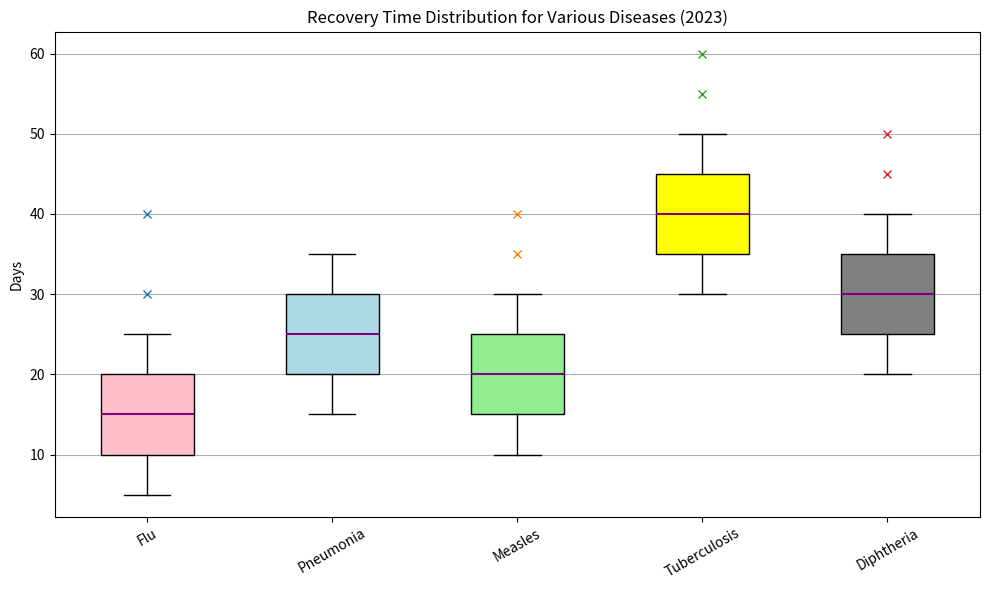

Write Python code to recreate this figure. (Note: this script raises an exception after producing the figure.)
import matplotlib.pyplot as plt

data = [["Flu", 5, 10, 15, 20, 25, [30, 40]],
        ["Pneumonia", 15, 20, 25, 30, 35, []],
        ["Measles", 10, 15, 20, 25, 30, [35, 40]],
        ["Tuberculosis", 30, 35, 40, 45, 50, [55, 60]],
        ["Diphtheria", 20, 25, 30, 35, 40, [45, 50]]]

labels, box_data, outliers = zip(*[(d[0], d[1:6], d[6]) for d in data])

fig = plt.figure(figsize=(10, 6))
ax = fig.add_subplot(111)

boxprops = dict(linestyle='-', linewidth=1, color='k')
medianprops = dict(linestyle='-', linewidth=1.5, color='purple')

# plot box plot
box_plot = ax.boxplot(box_data, vert=True, patch_artist=True, 
                      labels=labels, whis=1.5, boxprops=boxprops, medianprops=medianprops)

colors = ['pink', 'lightblue', 'lightgreen', 'yellow', 'grey']
for patch, color in zip(box_plot['boxes'], colors):
    patch.set_facecolor(color)

# plot outliers
for i, outlier in enumerate(outliers):
    if outlier:  
        ax.plot([i + 1] * len(outlier), outlier, "x")

ax.yaxis.grid(True)
ax.set_title('Recovery Time Distribution for Various Diseases (2023)')
ax.set_ylabel('Days')

# rotate label if too long
plt.xticks(rotation=30)
plt.tight_layout()

save_path = '/cpfs01/user/yehancheng/workspace/datasets/SimChartV2/demo/box/png/231_202312310058.png'
plt.savefig(save_path)
plt.clf()
